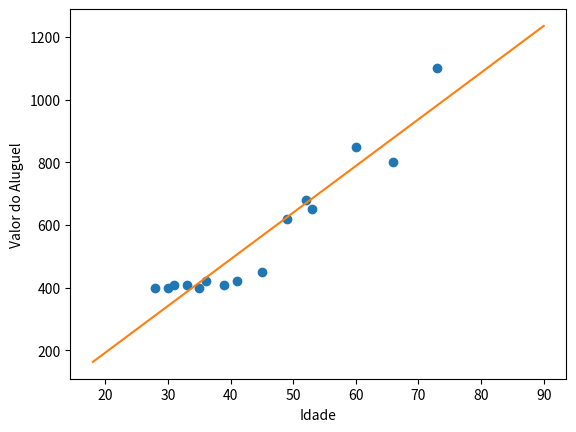

Generate this figure with matplotlib:
import matplotlib.pyplot as plt
import math


def regressao_linear(x,y,x2,y2,xy,n):
    beta = (n*sum(xy) - sum(x)*sum(y)) / (n*sum(x2) - math.pow(sum(x),2))
    alpha = (sum(y) - beta*sum(x))/n
    return (alpha,beta)

def f(x, ab : tuple[float,float])->float:
    return ab[0] + ab[1]*x

def exercicio1():
    x = [22,24,26,31,32,35,36,37,41,43,44,50,55,60,70]
    y = [550,565,565,600,600,610,610,600,700,710,750,750,800,950,950]
    n = len(x)

    x2 = [math.pow(elemento,2) for elemento in x]
    y2 = [math.pow(elemento,2) for elemento in y]
    xy = [x[i]*y[i] for i in range(n)]
    f1 = regressao_linear(x,y,x2,y2,xy,n)
    print(f1)

    x0 = 0
    xn = 100
    y0 = f(x0,f1)
    yn = f(xn,f1)

    ex1c = {19:f(19,f1), 29:f(29,f1), 80:f(80,f1)}
    print(ex1c)

    plt.plot(x,y,'o')
    plt.plot([x0,xn],[y0,yn])
    plt.xlabel('Idade')
    plt.ylabel('Valor do Aluguel')
    plt.show()


def exercicio2():
    x = [28, 30, 31, 33, 35, 36, 39, 41, 45, 49, 52, 53, 60, 66, 73]
    y = [400, 400, 410, 410, 400, 420, 410, 420, 450, 620, 680, 650, 850, 800, 1100]
    #logy = [math.log(elemento) for elemento in y]
    n = len(x)
    x2 = [math.pow(elemento,2) for elemento in x]
    y2 = [math.pow(elemento,2) for elemento in y]
    xy = [x[i]*y[i] for i in range(n)]
    f1 = regressao_linear(x,y,x2,y2,xy,n)
    print(f1)

    x0 = 18
    xn = 90
    y0 = f(x0,f1)
    yn = f(xn,f1)
    ex2c = {19:f(19,f1), 55:f(55,f1), 85:f(85,f1)}
    print(ex2c)

    plt.plot(x,y,'o')
    plt.plot([x0,xn],[y0,yn])
    plt.xlabel('Idade')
    plt.ylabel('Valor do Aluguel')
    plt.show()

def reverte_log(n):
    return math.pow(math.e, n)

def exercicio2log():
    x = [28, 30, 31, 33, 35, 36, 39, 41, 45, 49, 52, 53, 60, 66, 73]
    y = [400, 400, 410, 410, 400, 420, 410, 420, 450, 620, 680, 650, 850, 800, 1100]
    logy = [math.log(elemento) for elemento in y]
    p = [logy[i]/y[i] for i in range(len(y))]
    print('proporcao =',p)
    print(logy)
    n = len(x)
    x2 = [math.pow(elemento,2) for elemento in x]
    y2 = [math.pow(elemento,2) for elemento in logy]
    xy = [x[i]*logy[i] for i in range(n)]
    f1 = regressao_linear(x,logy,x2,y2,xy,n)
    print(f1)

    x0 = 18
    xn = 90
    logy0 = f(x0,f1)
    logyn = f(xn,f1)
    y0 = reverte_log(logy0)
    yn = reverte_log(logyn)
    ex2c = {19:reverte_log(f(19,f1)), 55:reverte_log(f(55,f1)), 85:reverte_log(f(85,f1))}
    print(ex2c)

    plt.plot(x,logy,'o')
    plt.plot([x0,xn],[logy0,logyn])
    plt.xlabel('Idade')
    plt.ylabel('log(Valor do Aluguel)')
    plt.show()


exercicio2()